Run: headless pygame with SDL's dummy video driver; simulated clock (each Clock.tick advances the game by its frame time, no real sleeping); random seed 0; keys injected as events and as key.get_pressed() state; mouse plan: one left click at the window centre at the start of phase 2, then a move to the lower-right quarter at the start of phase 3.
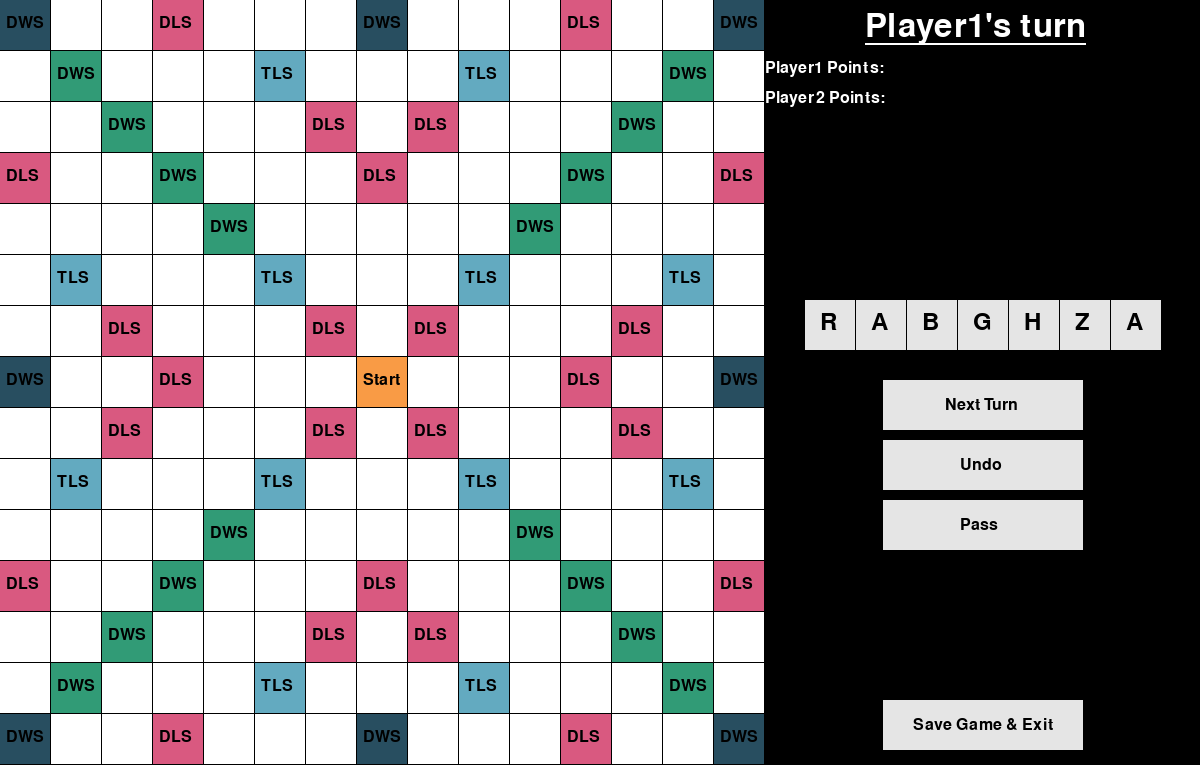
Frame 1 of 4 · flips 1–60 · no input
Frame 2 of 4 · flips 61–180 · clicked the window centre · tapped SPACE, RETURN · held RIGHT (→), D · screen unchanged from frame 1, image omitted
Frame 3 of 4 · flips 181–300 · moved the mouse to the lower-right quarter · held DOWN (↓), S · screen unchanged from frame 2, image omitted
Frame 4 of 4 · flips 301–420 · held LEFT (←), A, UP (↑), W · screen unchanged from frame 3, image omitted

The pygame program that drew these frames:

import pygame


board=[["TWS",None,None,"DLS",None,None,None,"TWS",None,None,None,"DLS",None,None,"TWS"],
[None,"DWS",None,None,None,"TLS",None,None,None,"TLS",None,None,None,"DWS",None],
[None,None,"DWS",None,None,None,"DLS",None,"DLS",None,None,None,"DWS",None,None],
["DLS",None,None,"DWS",None,None,None,"DLS",None,None,None,"DWS",None,None,"DLS"],
[None,None,None,None,"DWS",None,None,None,None,None,"DWS",None,None,None,None],
[None,"TLS",None,None,None,"TLS",None,None,None,"TLS",None,None,None,"TLS",None],
[None,None,"DLS",None,None,None,"DLS",None,"DLS",None,None,None,"DLS",None,None],
["TWS",None,None,"DLS",None,None,None,"DWS",None,None,None,"DLS",None,None,"TWS"],
[None,None,"DLS",None,None,None,"DLS",None,"DLS",None,None,None,"DLS",None,None],
[None,"TLS",None,None,None,"TLS",None,None,None,"TLS",None,None,None,"TLS",None],
[None,None,None,None,"DWS",None,None,None,None,None,"DWS",None,None,None,None],
["DLS",None,None,"DWS",None,None,None,"DLS",None,None,None,"DWS",None,None,"DLS"],
[None,None,"DWS",None,None,None,"DLS",None,"DLS",None,None,None,"DWS",None,None],
[None,"DWS",None,None,None,"TLS",None,None,None,"TLS",None,None,None,"DWS",None],
["TWS",None,None,"DLS",None,None,None,"TWS",None,None,None,"DLS",None,None,"TWS"]]

rack=["R","A","B","G","H","Z","A"]
FPS =30
pygame.init()
screen = pygame.display.set_mode((1200,765))

movesStack =[]

pygame.display.set_caption("Scrabble - Play Scrabble")
running = True
board_tiles = [[0 for row in range(15)] for col in range(15)]
block_size = 50

buttonColourLight = (229,229,229)
buttonColourDark=(122, 122, 122)

font = pygame.font.SysFont(None, 24)
tileFont =pygame.font.SysFont(None,36)
titleFont=pygame.font.SysFont(None,48)
titleFont.set_underline(True)

UIrack=[]
for i in range(len(rack)):
    txt = tileFont.render(rack[i],True,(0,0,0))
    rec = pygame.Rect(765+40+(block_size+1)*i,300,block_size,block_size)
    UIrack.append((txt,rec))
    pygame.draw.rect(screen,buttonColourLight,rec)
    screen.blit(txt,(765+40+(block_size+1)*i+15,300+10))

rectangle_draging=False


def drawBackround():
    screen.fill((0,0,0))
    colour=(255,255,255)
    
    for row in range(len(board_tiles)):
        for col in range(len(board_tiles[0])):
            if board[row][col]=="TWS":
                txt = font.render("DWS",True,(0,0,0))
                colour=(40,78,96)

            elif board[row][col]=="DWS" and row != 7 and col !=7:
                colour=(49,155,118) 
                txt = font.render("DWS",True,(0,0,0))
                
            elif board[row][col]=="DLS":
                txt = font.render("DLS",True,(0,0,0))
                colour=(217,89,128)
            elif board[row][col] =="TLS":
                txt = font.render("TLS",True,(0,0,0))
                colour=(99,170,192)
            elif row==7 and col == 7:
                txt = font.render("Start",True,(0,0,0))
                colour =(249,155,69)
            else:
                txt = font.render("",True,(0,0,0))
                colour=(255,255,255)

            rect = pygame.Rect(col*(block_size+1), row*(block_size+1), block_size, block_size)

            pygame.draw.rect(screen, colour, rect)

            screen.blit(txt,((block_size+1)*col+6,(block_size+1)*row+15))

    img = font.render('Player1 Points:', True, (255,255,255))





    screen.blit(img, (765, 60))
    img=font.render('Player2 Points:',True,(255,255,255))
    screen.blit(img,(765,90))
    turn = 1
    img = titleFont.render(f"Player{turn}'s turn",True,(255,255,255))
    screen.blit(img,(865,10))


drawBackround()
clock = pygame.time.Clock()

TileDragged=None
startCoords=None


pygame.display.update()
while running:

    for event in pygame.event.get():
        if event.type == pygame.QUIT:
            running = False

        
        
        if event.type == pygame.MOUSEBUTTONDOWN:
            
            ###drag and drop##
            for i in range(len(UIrack)):
                txt,rectangle=UIrack[i]


                

                if rectangle.collidepoint(event.pos):
                    
                    TileDragged =i
                    rectangle_draging = True
                    mouse_x, mouse_y = event.pos
                    offset_x = rectangle.x - mouse_x
                    offset_y = rectangle.y - mouse_y

                    startCoords = (rectangle.x,rectangle.y)



            ####Undo button###
            if (883+200)>=mousePos[0]>=883 and (440+50)>= mousePos[1]>=440 :
                if len(movesStack) != 0:
                    rectangle,endCoords,startCoords = movesStack.pop()
                    rectangle.x = startCoords[0]
                    rectangle.y = startCoords[1]


            ####next turn button#####
            if (883+200)>=mousePos[0]>=883 and (380+50)>= mousePos[1]>=380:
                rack=["B","Z","R","H","U","T","S"]
                UIrack=[]
                for i in range(len(rack)):
                    txt = tileFont.render(rack[i],True,(0,0,0))
                    rec = pygame.Rect(765+40+(block_size+1)*i,300,block_size,block_size)
                    UIrack.append((txt,rec))
            

                
                


        elif event.type == pygame.MOUSEMOTION:
            if rectangle_draging:
                txt,rectangle=UIrack[TileDragged]
                mouse_x, mouse_y = event.pos
                rectangle.x = mouse_x + offset_x
                rectangle.y = mouse_y + offset_y  
        
        elif event.type == pygame.MOUSEBUTTONUP:
            if rectangle_draging:
            
                txt,rectangle=UIrack[TileDragged]
                mouse_x, mouse_y = event.pos
                if  (mouse_y + offset_y)//(block_size+1)*(block_size+1) <0 :
                    ycoord=0
                elif (mouse_y + offset_y)//(block_size+1)*(block_size+1) >=15*(block_size+1):
                    ycoord = 15*(block_size+1)
                else:
                    ycoord = (mouse_y + offset_y)//(block_size+1)*(block_size+1) 
                
                if (mouse_x + offset_x)//(block_size+1)*(block_size+1) <0:
                    xcoord =0
                else:
                    xcoord=(mouse_x + offset_x)//(block_size+1)*(block_size+1)


                if 765-block_size>=(mouse_x + offset_x)//(block_size+1)*(block_size+1)>=0:
                    rectangle.x = xcoord
                    rectangle.y = ycoord
                else:
                    rectangle.x =765+40+(block_size+1)*TileDragged
                    rectangle.y = 300

                movesStack.append((rectangle,(rectangle.x,rectangle.y),(startCoords)))

                
    
            rectangle_draging = False      

    drawBackround()
        

    for i in range(len(UIrack)):
        txt,rectangle=UIrack[i]
        
        pygame.draw.rect(screen,buttonColourLight,rectangle)
        screen.blit(txt,(rectangle.x+15,rectangle.y+10))



    clock.tick(FPS)







    mousePos=pygame.mouse.get_pos()

    ###Next Turn Button###
    if (883+200)>=mousePos[0]>=883 and (380+50)>= mousePos[1]>=380:
        pygame.draw.rect(screen,buttonColourDark,[883,380,200, 50])
    else:
        pygame.draw.rect(screen,buttonColourLight,[883,380,200, 50])
    txt =font.render('Next Turn',True,(0,0,0))
    screen.blit(txt,(945,397))

    ###Undo Button###
    if (883+200)>=mousePos[0]>=883 and (440+50)>= mousePos[1]>=440:
        pygame.draw.rect(screen,buttonColourDark,[883,440,200, 50])
    else:
        pygame.draw.rect(screen,buttonColourLight,[883,440,200, 50])
    txt = font.render("Undo",True,(0,0,0))
    screen.blit(txt,(960,457))



    ###Pass Turn Button###
    if (883+200)>=mousePos[0]>=883 and (500+50)>= mousePos[1]>=500:
        pygame.draw.rect(screen,buttonColourDark,[883,500,200, 50])
    else:
        pygame.draw.rect(screen,buttonColourLight,[883,500,200, 50])
    txt = font.render("Pass",True,(0,0,0))
    screen.blit(txt,(960,517))


    ###Save Game and Exit Button####
    if (883+200)>=mousePos[0]>=883 and (700+50)>= mousePos[1]>=700:
        pygame.draw.rect(screen,buttonColourDark,[883,700,200, 50])
    else:
        pygame.draw.rect(screen,buttonColourLight,[883,700,200, 50])
    txt= font.render("Save Game & Exit",True,(0,0,0))
    screen.blit(txt,(913,717))





    pygame.display.update()
